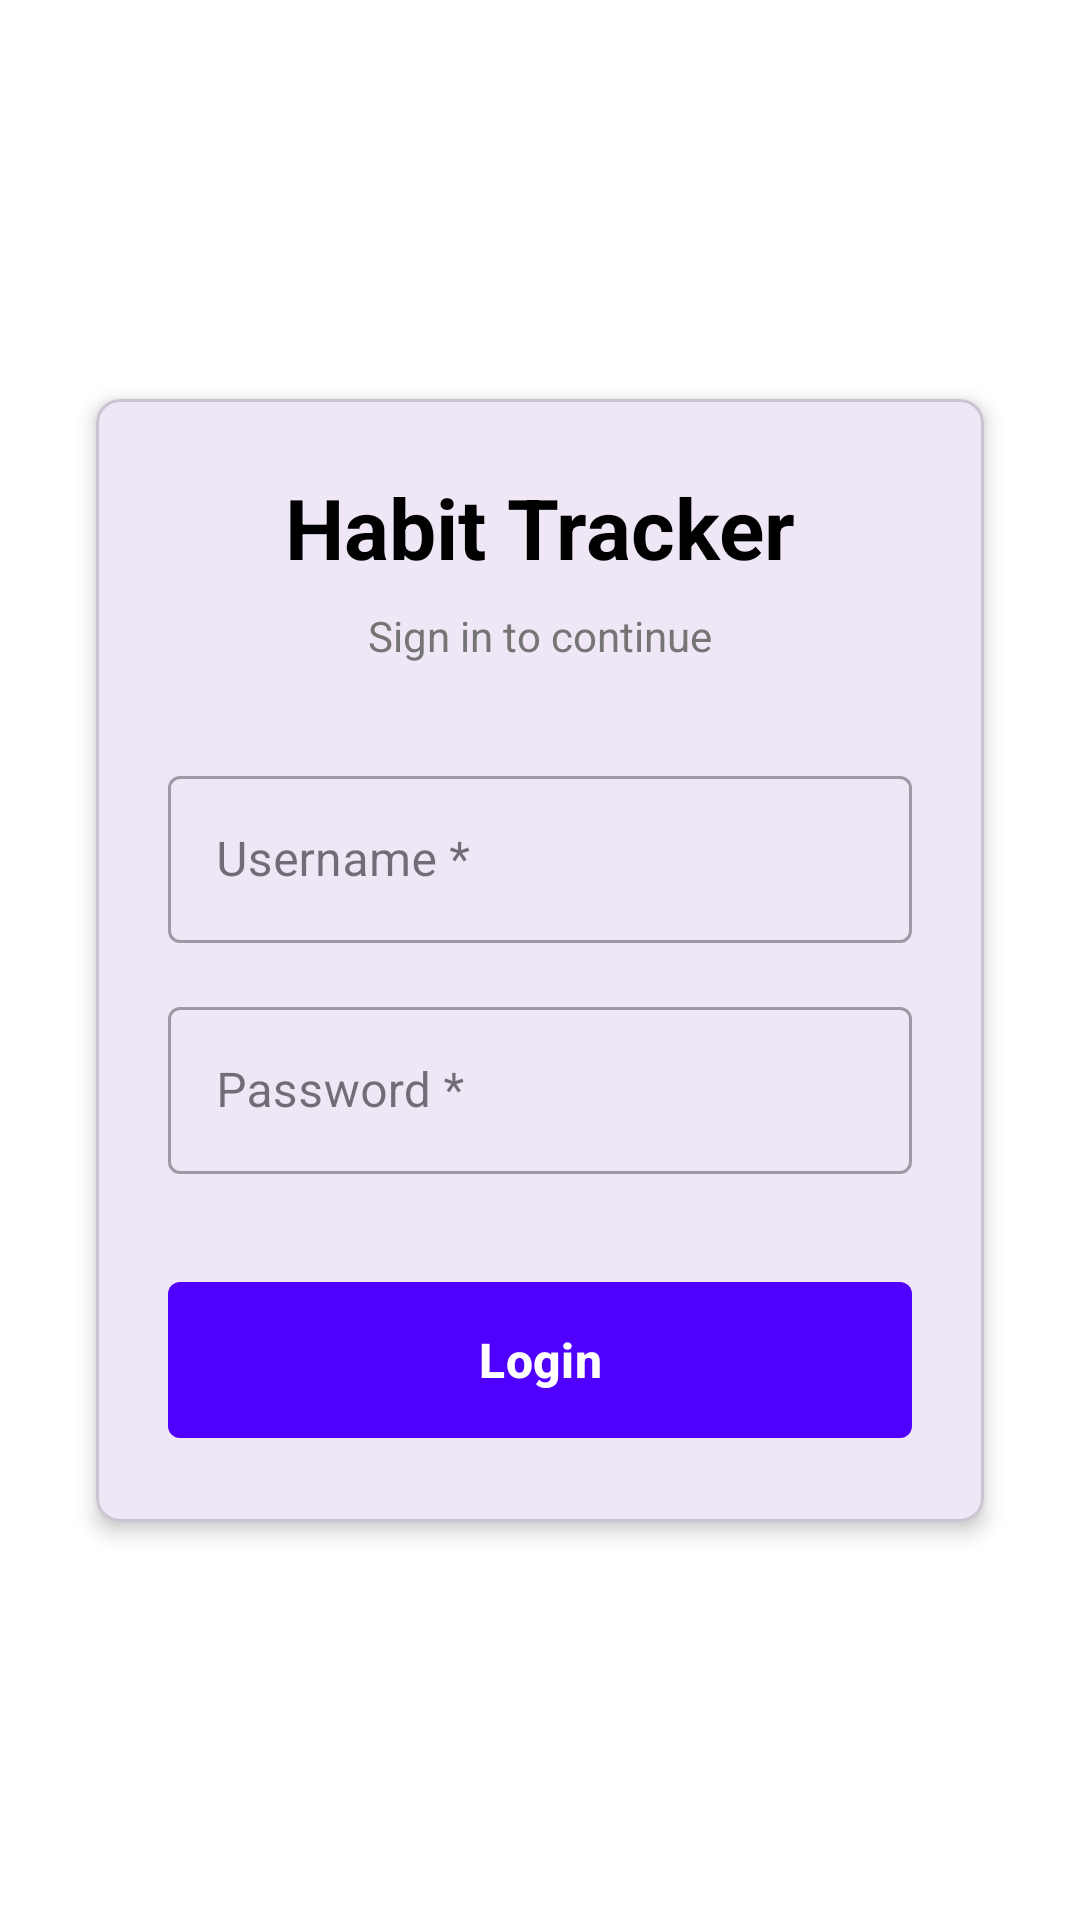

Write the Android layout XML for this screen, with the resource values it uses.
<!-- AndroidManifest.xml: application theme Theme.PeptideUTS -->
<!-- res/layout/fragment_login.xml -->
<?xml version="1.0" encoding="utf-8"?>
<FrameLayout xmlns:android="http://schemas.android.com/apk/res/android"
    xmlns:tools="http://schemas.android.com/tools"
    android:layout_width="match_parent"
    android:layout_height="match_parent"
    tools:context=".view.LoginFragment">

    <androidx.constraintlayout.widget.ConstraintLayout
        xmlns:android="http://schemas.android.com/apk/res/android"
        xmlns:app="http://schemas.android.com/apk/res-auto"
        xmlns:tools="http://schemas.android.com/tools"
        android:layout_width="match_parent"
        android:layout_height="match_parent"
        android:background="#FFFFFF"
        tools:context=".view.LoginFragment">

        <com.google.android.material.card.MaterialCardView
            android:id="@+id/cardLogin"
            android:layout_width="0dp"
            android:layout_height="wrap_content"
            android:layout_marginHorizontal="32dp"
            app:cardCornerRadius="8dp"
            app:cardElevation="4dp"
            app:layout_constraintBottom_toBottomOf="parent"
            app:layout_constraintEnd_toEndOf="parent"
            app:layout_constraintStart_toStartOf="parent"
            app:layout_constraintTop_toTopOf="parent">

            <androidx.constraintlayout.widget.ConstraintLayout
                android:layout_width="match_parent"
                android:layout_height="wrap_content"
                android:padding="24dp">

                <TextView
                    android:id="@+id/txtTitle"
                    android:layout_width="wrap_content"
                    android:layout_height="wrap_content"
                    android:text="Habit Tracker"
                    android:textColor="@android:color/black"
                    android:textSize="28sp"
                    android:textStyle="bold"
                    app:layout_constraintEnd_toEndOf="parent"
                    app:layout_constraintStart_toStartOf="parent"
                    app:layout_constraintTop_toTopOf="parent" />

                <TextView
                    android:id="@+id/txtSubtitle"
                    android:layout_width="wrap_content"
                    android:layout_height="wrap_content"
                    android:layout_marginTop="8dp"
                    android:text="Sign in to continue"
                    android:textColor="#757575"
                    android:textSize="14sp"
                    app:layout_constraintEnd_toEndOf="parent"
                    app:layout_constraintStart_toStartOf="parent"
                    app:layout_constraintTop_toBottomOf="@id/txtTitle" />

                <com.google.android.material.textfield.TextInputLayout
                    android:id="@+id/tilUsername"
                    style="@style/Widget.MaterialComponents.TextInputLayout.OutlinedBox"
                    android:layout_width="match_parent"
                    android:layout_height="wrap_content"
                    android:layout_marginTop="32dp"
                    android:hint="Username *"
                    app:layout_constraintTop_toBottomOf="@id/txtSubtitle">

                    <com.google.android.material.textfield.TextInputEditText
                        android:id="@+id/txtUsername"
                        android:layout_width="match_parent"
                        android:layout_height="wrap_content"
                        android:inputType="text" />
                </com.google.android.material.textfield.TextInputLayout>

                <com.google.android.material.textfield.TextInputLayout
                    android:id="@+id/tilPassword"
                    style="@style/Widget.MaterialComponents.TextInputLayout.OutlinedBox"
                    android:layout_width="match_parent"
                    android:layout_height="wrap_content"
                    android:layout_marginTop="16dp"
                    android:hint="Password *"
                    app:layout_constraintTop_toBottomOf="@id/tilUsername">

                    <com.google.android.material.textfield.TextInputEditText
                        android:id="@+id/txtPassword"
                        android:layout_width="match_parent"
                        android:layout_height="wrap_content"
                        android:inputType="textPassword" />
                </com.google.android.material.textfield.TextInputLayout>

                <com.google.android.material.button.MaterialButton
                    android:id="@+id/btnLogin"
                    android:layout_width="match_parent"
                    android:layout_height="60dp"
                    android:layout_marginTop="32dp"
                    android:text="Login"
                    android:textAllCaps="false"
                    android:textSize="16sp"
                    android:textStyle="bold"
                    app:backgroundTint="#5000FF"
                    app:cornerRadius="4dp"
                    app:layout_constraintTop_toBottomOf="@id/tilPassword" />

            </androidx.constraintlayout.widget.ConstraintLayout>

        </com.google.android.material.card.MaterialCardView>

    </androidx.constraintlayout.widget.ConstraintLayout>


</FrameLayout>
<!-- resources referenced by this layout -->
<resources>
  <style name="Theme.PeptideUTS" parent="Base.Theme.PeptideUTS" />
  <style name="Base.Theme.PeptideUTS" parent="Theme.Material3.DayNight.NoActionBar">
          
          
      </style>
</resources>
